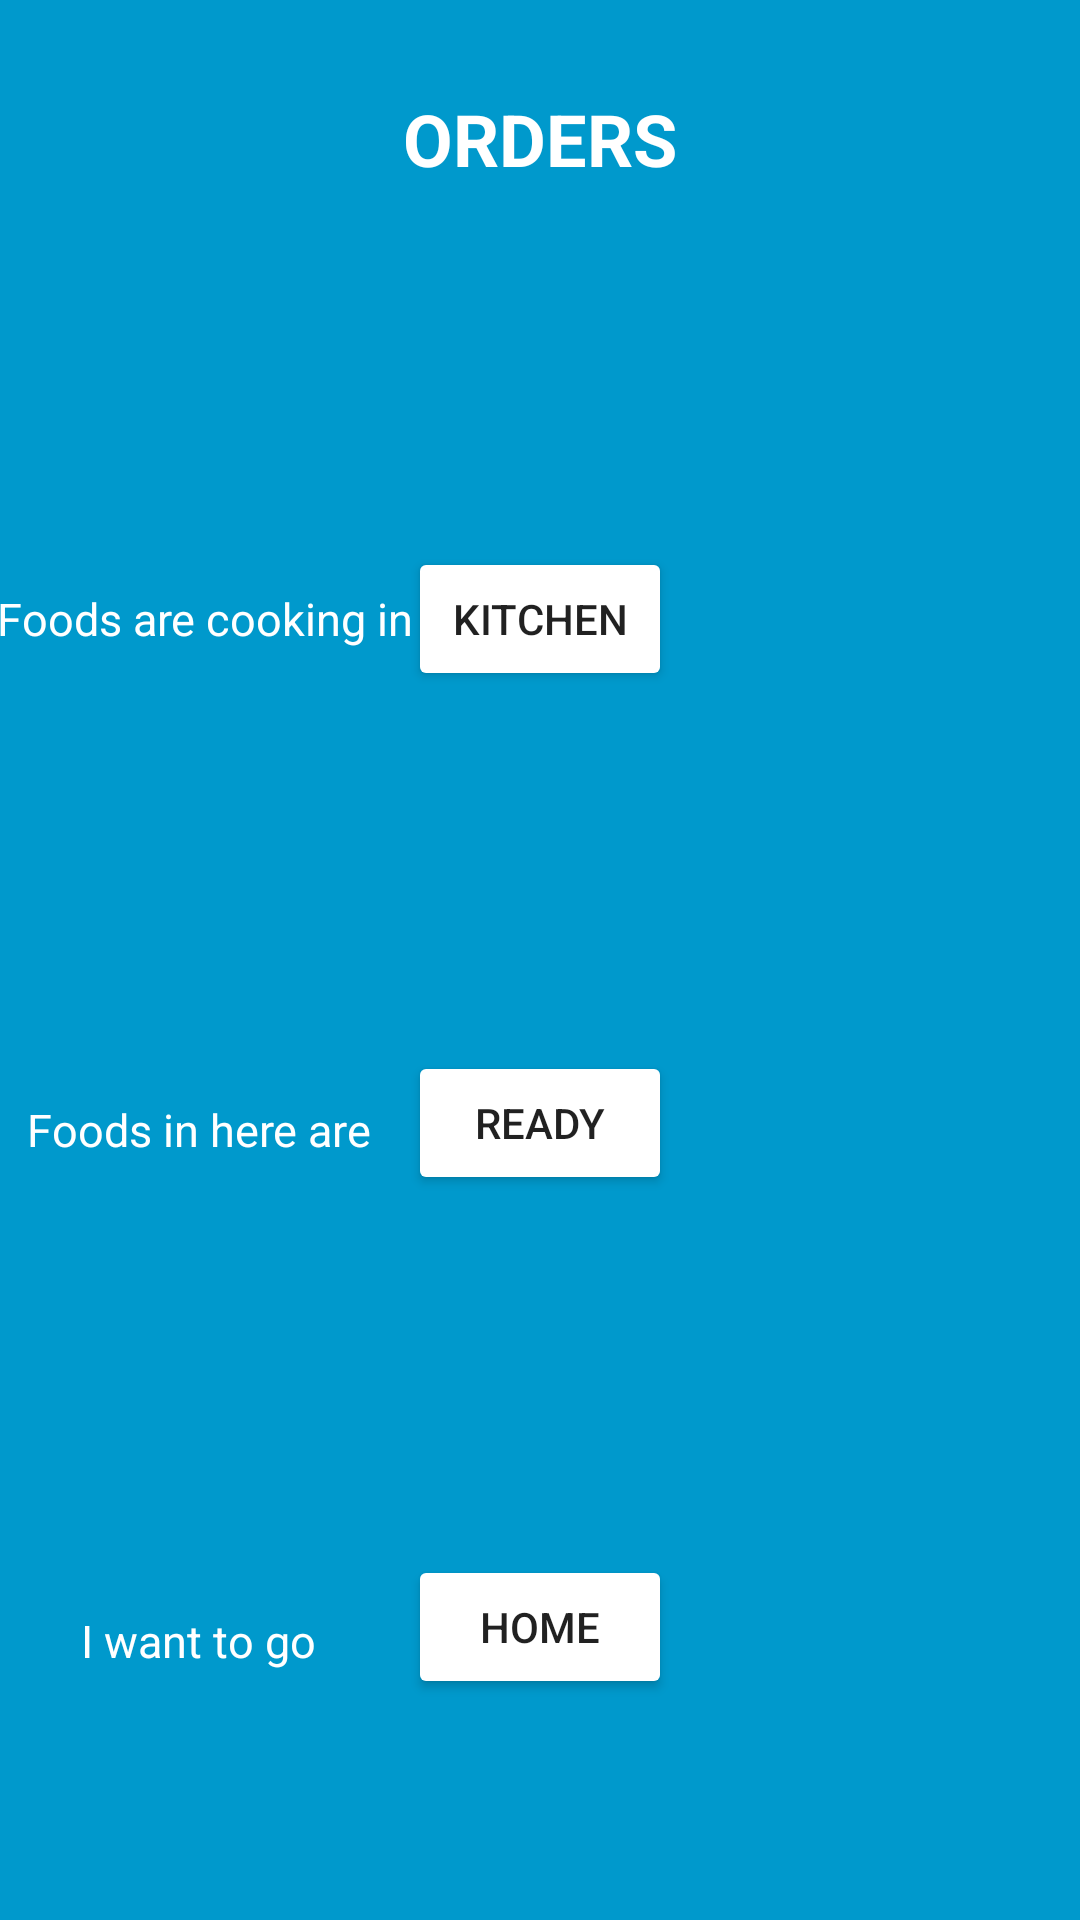

Reconstruct the res/layout file that produces this screen, plus the resources it refers to.
<!-- AndroidManifest.xml: application theme Theme.InstantOrder -->
<!-- res/layout/activity_orders.xml -->
<?xml version="1.0" encoding="utf-8"?>
<androidx.constraintlayout.widget.ConstraintLayout xmlns:android="http://schemas.android.com/apk/res/android"
    xmlns:app="http://schemas.android.com/apk/res-auto"
    xmlns:tools="http://schemas.android.com/tools"
    android:layout_width="match_parent"
    android:layout_height="match_parent"
    android:background="@android:color/holo_blue_dark"
    tools:context=".OrdersActivity">
    
    <TextView
        android:id="@+id/textView3"
        android:layout_width="wrap_content"
        android:layout_height="wrap_content"
        android:layout_marginTop="30dp"
        android:textSize="24sp"
        android:textStyle="bold"
        android:text="ORDERS"
        android:textColor="@android:color/white"
        app:layout_constraintEnd_toEndOf="parent"
        app:layout_constraintStart_toStartOf="parent"
        app:layout_constraintTop_toTopOf="parent" />

    <TextView
        android:id="@+id/textView4"
        android:layout_width="wrap_content"
        android:layout_height="wrap_content"
        android:layout_marginTop="196dp"
        android:textSize="15sp"
        android:text="Foods are cooking in"
        android:textColor="@android:color/white"
        app:layout_constraintEnd_toStartOf="@+id/buttonChef"
        app:layout_constraintStart_toStartOf="parent"
        app:layout_constraintTop_toTopOf="parent" />

    <TextView
        android:id="@+id/textView5"
        android:layout_width="wrap_content"
        android:layout_height="wrap_content"
        android:layout_marginTop="150dp"
        android:textSize="15sp"

        android:text="Foods in here are "
        android:textColor="@android:color/white"
        app:layout_constraintEnd_toStartOf="@+id/buttonWaiter"
        app:layout_constraintStart_toStartOf="parent"
        app:layout_constraintTop_toBottomOf="@+id/textView4" />

    <Button
        android:id="@+id/buttonChef"
        android:layout_width="wrap_content"
        android:layout_height="wrap_content"
        android:layout_marginTop="120dp"
        android:backgroundTint="@android:color/white"
        android:text="Kitchen"
        app:layout_constraintEnd_toEndOf="parent"
        app:layout_constraintStart_toStartOf="parent"
        app:layout_constraintTop_toBottomOf="@+id/textView3" />

    <Button
        android:id="@+id/buttonWaiter"
        android:layout_width="wrap_content"
        android:layout_height="wrap_content"
        android:layout_marginTop="120dp"
        android:backgroundTint="@android:color/white"
        android:text="Ready"
        app:layout_constraintEnd_toEndOf="parent"
        app:layout_constraintStart_toStartOf="parent"
        app:layout_constraintTop_toBottomOf="@+id/buttonChef" />

    <Button
        android:id="@+id/buttonOrdersBack"
        android:layout_width="wrap_content"
        android:layout_height="wrap_content"
        android:layout_marginTop="120dp"
        android:backgroundTint="@android:color/white"
        android:text="Home"
        app:layout_constraintEnd_toEndOf="parent"
        app:layout_constraintStart_toStartOf="parent"
        app:layout_constraintTop_toBottomOf="@+id/buttonWaiter" />

    <TextView
        android:id="@+id/textView6"
        android:layout_width="wrap_content"
        android:layout_height="wrap_content"
        android:layout_marginTop="150dp"
        android:text="I want to go "
        android:textColor="@android:color/white"
        android:textSize="15sp"
        app:layout_constraintEnd_toStartOf="@+id/buttonOrdersBack"
        app:layout_constraintStart_toStartOf="parent"
        app:layout_constraintTop_toBottomOf="@+id/textView5" />
</androidx.constraintlayout.widget.ConstraintLayout>
<!-- resources referenced by this layout -->
<resources>
  <style name="Theme.InstantOrder" parent="Theme.AppCompat.Light.NoActionBar" />
</resources>
